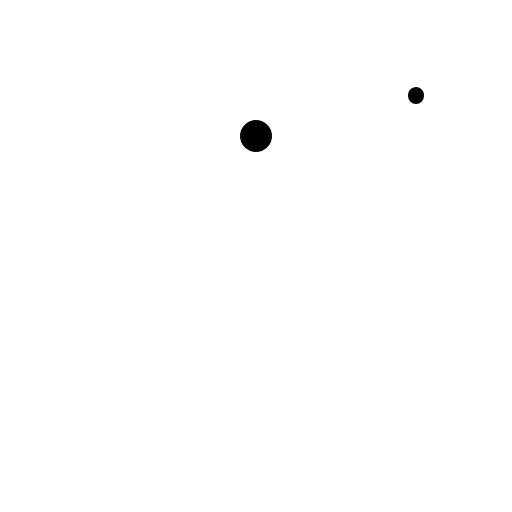
t = 0.00 s
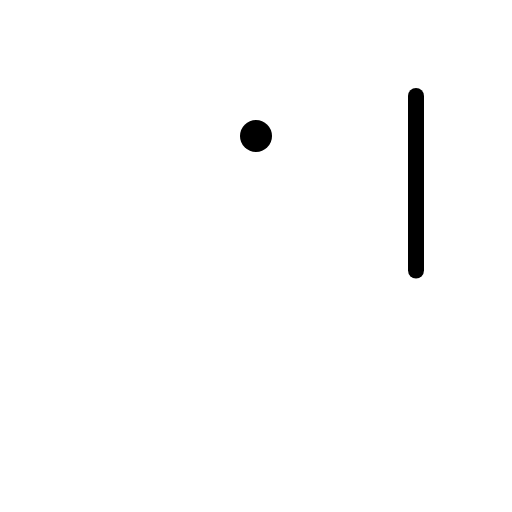
t = 0.38 s
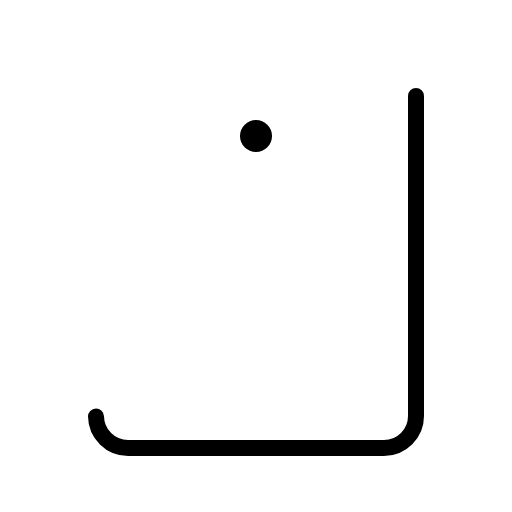
t = 0.75 s
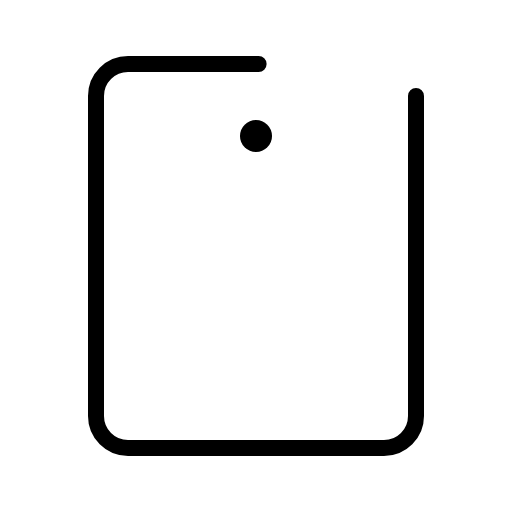
t = 1.13 s
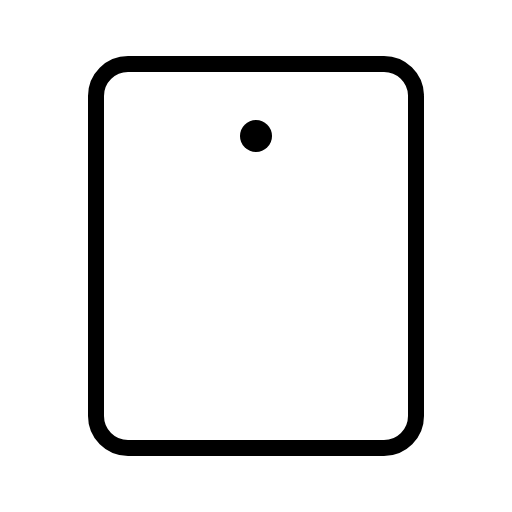
t = 1.50 s

The animated SVG that drew these frames (rendered in a browser with its animation timeline set to each time). Animation: 1 CSS @keyframes rule; one cycle of 1.50 s.

<svg xmlns="http://www.w3.org/2000/svg" viewBox="0 0 256 256">
  <style>
    .draw-line {
      stroke-dasharray: 1;
      stroke-dashoffset: 0;
    }
    svg:hover .draw-line {
      animation: phosphor-draw-in 1.5s ease-in-out forwards;
    }
    @keyframes phosphor-draw-in {
      from { stroke-dashoffset: 1; }
      to { stroke-dashoffset: 0; }
    }
  </style><rect width="256" height="256" fill="none"/><rect x="32" y="48" width="192" height="160" rx="16" transform="translate(256) rotate(90)" fill="none" stroke="currentColor" stroke-linecap="round" stroke-linejoin="round" stroke-width="8" class="draw-line" pathLength="1" style="animation-delay: 0s"/><circle cx="128" cy="68" r="8"/></svg>
